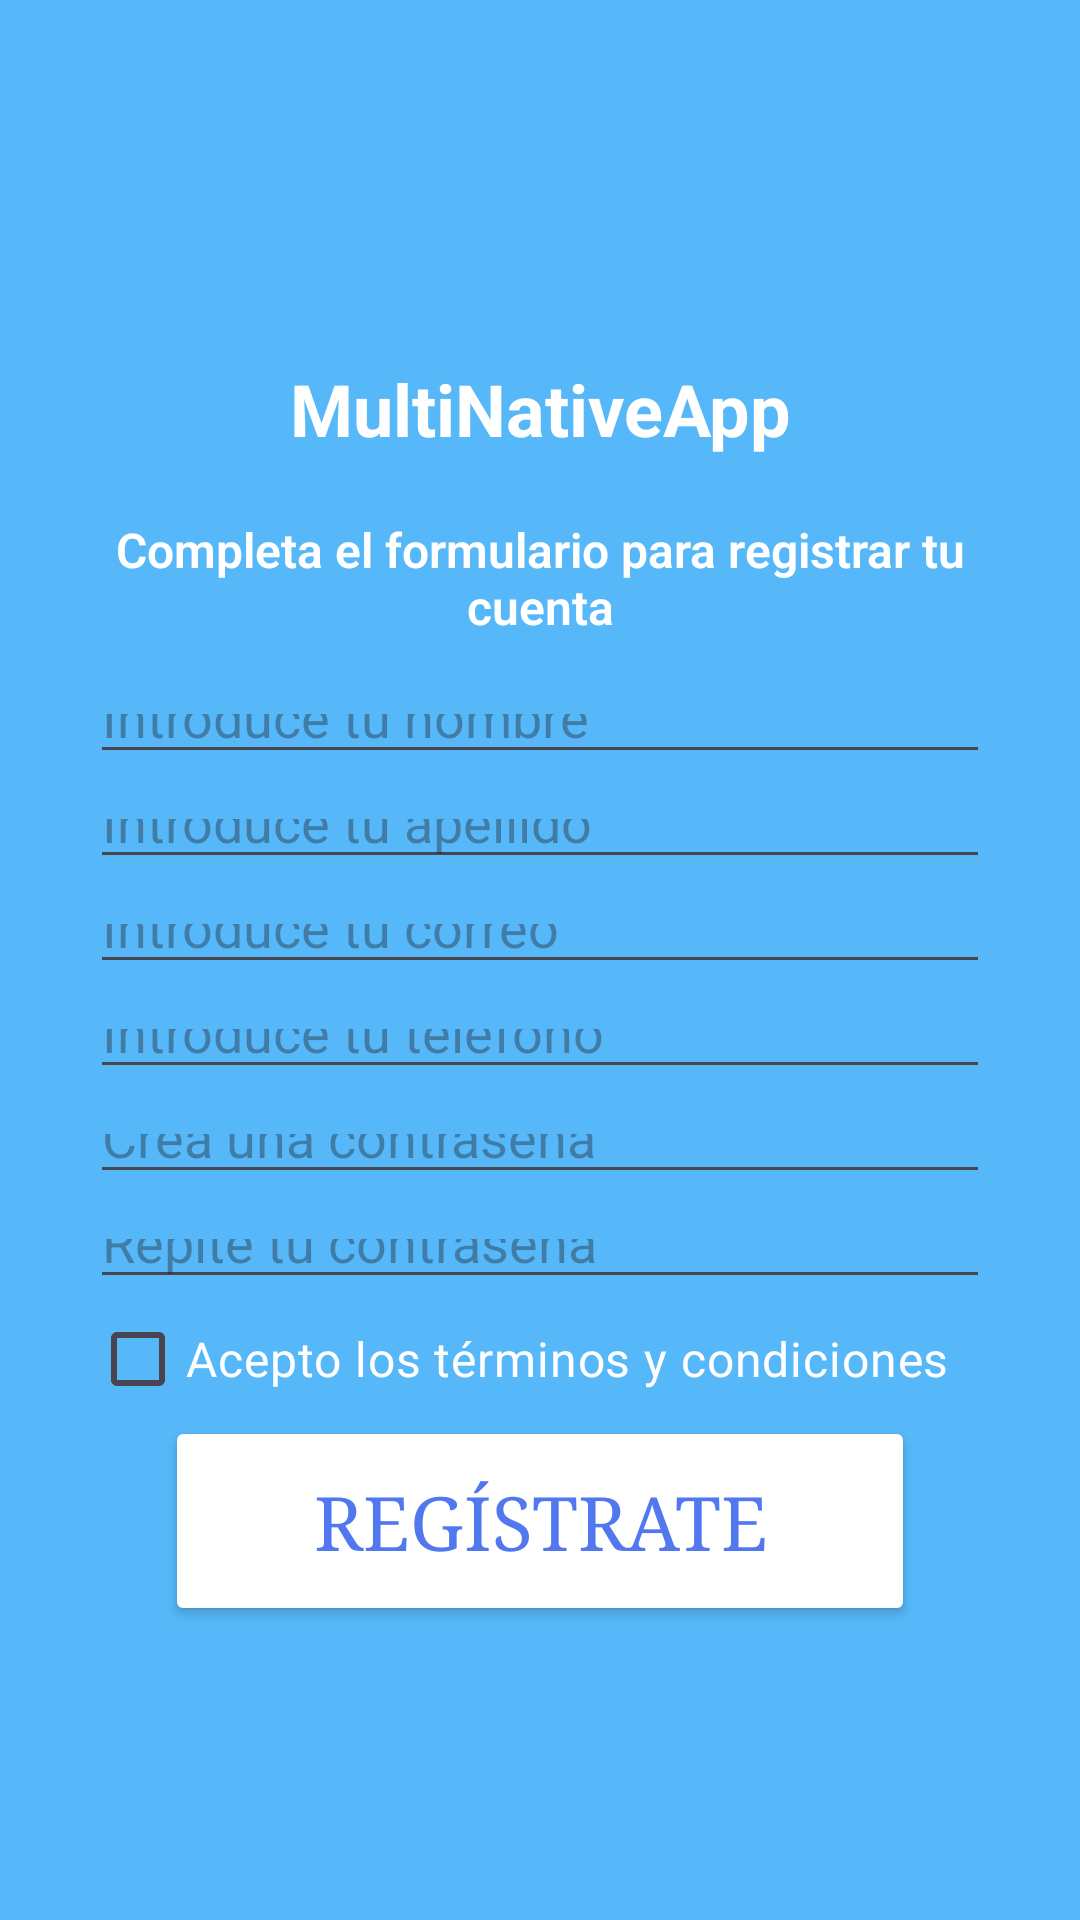

Produce the Android XML layout that renders to this screen, including the resource entries it uses.
<!-- AndroidManifest.xml: application theme Theme.MultiNativeApp -->
<!-- res/layout/activity_register.xml -->
<?xml version="1.0" encoding="utf-8"?>
<ScrollView xmlns:android="http://schemas.android.com/apk/res/android"
    xmlns:app="http://schemas.android.com/apk/res-auto"
    xmlns:tools="http://schemas.android.com/tools"
    android:layout_width="match_parent"
    android:layout_height="match_parent"
    tools:context=".activities.old_activites.RegisterActivity"
    android:background="@color/bluelight"
    >

    <LinearLayout
        android:layout_width="match_parent"
        android:layout_height="match_parent"
        android:orientation="vertical"
        android:padding="20dp"
        android:gravity="center">

        <ImageView
            android:id="@+id/iv_logo_registro"
            android:layout_width="100dp"
            android:layout_height="100dp"
            android:src="@drawable/mainlogo"
            />

        <TextView
            android:id="@+id/tv_appname"
            android:layout_width="match_parent"
            android:layout_height="wrap_content"
            android:text="@string/app_name"
            android:textAlignment="center"
            android:textColor="@color/white"
            android:textSize="24dp"
            android:textStyle="bold" />

        <TextView
            android:id="@+id/tv_register_description"
            android:layout_width="match_parent"
            android:layout_height="wrap_content"
            android:layout_marginTop="20dp"
            android:fontFamily="sans-serif-light"
            android:gravity="center"
            android:text="@string/regist_description"
            android:textColor="@color/white"
            android:textSize="16dp"
            android:textStyle="bold" />

        <EditText
            android:id="@+id/et_name"
            android:layout_width="300dp"
            android:layout_height="30dp"
            android:ems="10"
            android:inputType="text"
            android:hint="@string/hintName"
            android:textColor="@color/black"
            android:layout_marginTop="15dp"
            style="@style/EditTextRounded"
            />

        

        <EditText
            android:id="@+id/et_lastname"
            style="@style/EditTextRounded"
            android:layout_width="300dp"
            android:layout_height="30dp"
            android:layout_marginTop="5dp"
            android:ems="10"
            android:inputType="text"
            android:hint="@string/hintLastName"
            android:textColor="@color/black" />

        <EditText
            android:id="@+id/et_email"
            style="@style/EditTextRounded"
            android:layout_width="300dp"
            android:layout_height="30dp"
            android:layout_marginTop="5dp"
            android:ems="10"
            android:inputType="textEmailAddress"
            android:hint="@string/hintEmail"
            android:textColor="@color/black" />

        <EditText
            android:id="@+id/et_phone"
            style="@style/EditTextRounded"
            android:layout_width="300dp"
            android:layout_height="30dp"
            android:layout_marginTop="5dp"
            android:ems="10"
            android:inputType="number"
            android:hint="@string/hintPhone"
            android:textColor="@color/black" />

        <EditText
            android:id="@+id/et_password"
            style="@style/EditTextRounded"
            android:layout_width="300dp"
            android:layout_height="30dp"
            android:layout_marginTop="5dp"
            android:ems="10"
            android:inputType="textPassword"
            android:hint="@string/hintPass"
            android:textColor="@color/black" />

        <EditText
            android:id="@+id/et_password_repeat"
            style="@style/EditTextRounded"
            android:layout_width="300dp"
            android:layout_height="30dp"
            android:layout_marginTop="5dp"
            android:ems="10"
            android:inputType="textPassword"
            android:hint="@string/hintPassRepeat"
            android:textColor="@color/black" />

        <CheckBox
            android:id="@+id/cb_terms"
            android:layout_width="300dp"
            android:layout_height="30dp"
            android:layout_marginTop="5dp"
            android:text="@string/terms"
            android:textColor="@color/white"
            android:textSize="16dp" />

        <Button
            android:id="@+id/bt_registry"
            android:layout_width="250dp"
            android:layout_height="70dp"
            android:layout_marginTop="4dp"
            android:backgroundTint="@color/white"
            android:fontFamily="serif"
            android:padding="1dp"
            android:text="@string/sign_up"
            android:textColor="@color/bluedark"
            android:textSize="25dp"
            app:cornerRadius="30dp"
            app:strokeColor="@color/bluedark"
            app:strokeWidth="3dp" />

    </LinearLayout>

</ScrollView>
<!-- resources referenced by this layout -->
<resources>
  <color name="black">#000000</color>
  <color name="bluedark">#5178EE</color>
  <color name="bluelight">#56B8F9</color>
  <color name="white">#FFFFFF</color>
  <string name="app_name">MultiNativeApp</string>
  <string name="hintEmail">Introduce tu correo</string>
  <string name="hintLastName">Introduce tu apellido</string>
  <string name="hintName">Introduce tu nombre</string>
  <string name="hintPass">Crea una contraseña</string>
  <string name="hintPassRepeat">Repite tu contraseña</string>
  <string name="hintPhone">Introduce tu telefono</string>
  <string name="regist_description">Completa el formulario para registrar tu cuenta</string>
  <string name="sign_up">Regístrate</string>
  <string name="terms">Acepto los términos y condiciones</string>
  <style name="Theme.MultiNativeApp" parent="Base.Theme.MultiNativeApp" />
  <style name="Base.Theme.MultiNativeApp" parent="Theme.Material3.DayNight.NoActionBar">
          
          
      </style>
</resources>
